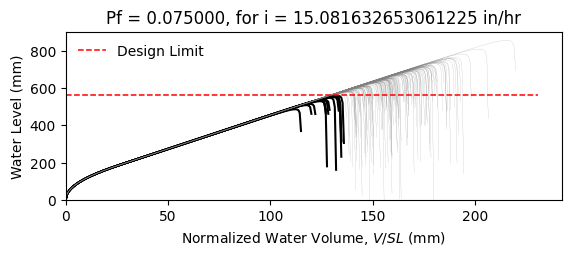

The table this chart was drawn from, first rows:
W14X26, L = 360.0 in, slope = 0.020833333333333332 in/in, dead load = 6.944444444444444e-05 kip/in…
zwlim AISC Appendix 2, zwlim DAMP, zwlim Proposed for ASCE 7, zwlim Neglect Ponding, dhnom Denver, dhnom New York, dhnom New Orleans, dh Denver, dh New York, dh New Orleans, dmax
18.05, 19.36, 16.26, 18.05, 1.298, 1.298, 1.298, 4.046, 4.046, 4.046, 27.64, Safe, 
18.05, 19.36, 16.26, 18.05, 1.298, 1.298, 1.298, 4.046, 4.046, 4.046, 24.01, Safe, 
18.05, 19.36, 16.26, 18.05, 1.298, 1.298, 1.298, 4.046, 4.046, 4.046, 22.98, Safe, 
18.05, 19.36, 16.26, 18.05, 1.298, 1.298, 1.298, 4.046, 4.046, 4.046, 27.11, Safe, 
18.05, 19.36, 16.26, 18.05, 1.298, 1.298, 1.298, 4.046, 4.046, 4.046, 22.84, Safe, 
18.05, 19.36, 16.26, 18.05, 1.298, 1.298, 1.298, 4.046, 4.046, 4.046, 33.74, Safe, 
18.05, 19.36, 16.26, 18.05, 1.298, 1.298, 1.298, 4.046, 4.046, 4.046, 25.41, Safe, 
18.05, 19.36, 16.26, 18.05, 1.298, 1.298, 1.298, 4.046, 4.046, 4.046, 22.98, Safe, 
18.05, 19.36, 16.26, 18.05, 1.298, 1.298, 1.298, 4.046, 4.046, 4.046, 26.53, Safe, 
18.05, 19.36, 16.26, 18.05, 1.298, 1.298, 1.298, 4.046, 4.046, 4.046, 24.92, Safe, 
18.05, 19.36, 16.26, 18.05, 1.298, 1.298, 1.298, 4.046, 4.046, 4.046, 22, Fail, 
18.05, 19.36, 16.26, 18.05, 1.298, 1.298, 1.298, 4.046, 4.046, 4.046, 21.17, Fail, 
18.05, 19.36, 16.26, 18.05, 1.298, 1.298, 1.298, 4.046, 4.046, 4.046, 26.69, Safe, 
18.05, 19.36, 16.26, 18.05, 1.298, 1.298, 1.298, 4.046, 4.046, 4.046, 23.49, Safe, 
18.05, 19.36, 16.26, 18.05, 1.298, 1.298, 1.298, 4.046, 4.046, 4.046, 27.33, Safe, 
18.05, 19.36, 16.26, 18.05, 1.298, 1.298, 1.298, 4.046, 4.046, 4.046, 24.73, Safe, 
18.05, 19.36, 16.26, 18.05, 1.298, 1.298, 1.298, 4.046, 4.046, 4.046, 25.59, Safe, 
18.05, 19.36, 16.26, 18.05, 1.298, 1.298, 1.298, 4.046, 4.046, 4.046, 27.99, Safe, 
18.05, 19.36, 16.26, 18.05, 1.298, 1.298, 1.298, 4.046, 4.046, 4.046, 22.83, Safe, 
18.05, 19.36, 16.26, 18.05, 1.298, 1.298, 1.298, 4.046, 4.046, 4.046, 23.99, Safe, 
18.05, 19.36, 16.26, 18.05, 1.298, 1.298, 1.298, 4.046, 4.046, 4.046, 22.79, Safe, 
18.05, 19.36, 16.26, 18.05, 1.298, 1.298, 1.298, 4.046, 4.046, 4.046, 27.08, Safe, 
18.05, 19.36, 16.26, 18.05, 1.298, 1.298, 1.298, 4.046, 4.046, 4.046, 28.38, Safe, 
18.05, 19.36, 16.26, 18.05, 1.298, 1.298, 1.298, 4.046, 4.046, 4.046, 25.04, Safe, 
18.05, 19.36, 16.26, 18.05, 1.298, 1.298, 1.298, 4.046, 4.046, 4.046, 23.84, Safe, 
18.05, 19.36, 16.26, 18.05, 1.298, 1.298, 1.298, 4.046, 4.046, 4.046, 20.99, Fail, 
18.05, 19.36, 16.26, 18.05, 1.298, 1.298, 1.298, 4.046, 4.046, 4.046, 26.37, Safe, 
18.05, 19.36, 16.26, 18.05, 1.298, 1.298, 1.298, 4.046, 4.046, 4.046, 26.14, Safe, 
18.05, 19.36, 16.26, 18.05, 1.298, 1.298, 1.298, 4.046, 4.046, 4.046, 22.96, Safe, 
18.05, 19.36, 16.26, 18.05, 1.298, 1.298, 1.298, 4.046, 4.046, 4.046, 29.2, Safe, 
18.05, 19.36, 16.26, 18.05, 1.298, 1.298, 1.298, 4.046, 4.046, 4.046, 25.39, Safe, 
18.05, 19.36, 16.26, 18.05, 1.298, 1.298, 1.298, 4.046, 4.046, 4.046, 26.48, Safe, 
18.05, 19.36, 16.26, 18.05, 1.298, 1.298, 1.298, 4.046, 4.046, 4.046, 23.69, Safe, 
18.05, 19.36, 16.26, 18.05, 1.298, 1.298, 1.298, 4.046, 4.046, 4.046, 28.24, Safe, 
18.05, 19.36, 16.26, 18.05, 1.298, 1.298, 1.298, 4.046, 4.046, 4.046, 26.86, Safe, 
18.05, 19.36, 16.26, 18.05, 1.298, 1.298, 1.298, 4.046, 4.046, 4.046, 22.87, Safe, 
18.05, 19.36, 16.26, 18.05, 1.298, 1.298, 1.298, 4.046, 4.046, 4.046, 26.04, Safe, 
18.05, 19.36, 16.26, 18.05, 1.298, 1.298, 1.298, 4.046, 4.046, 4.046, 26.38, Safe, 
18.05, 19.36, 16.26, 18.05, 1.298, 1.298, 1.298, 4.046, 4.046, 4.046, 27.48, Safe, 
18.05, 19.36, 16.26, 18.05, 1.298, 1.298, 1.298, 4.046, 4.046, 4.046, 22.25, Safe, 
18.05, 19.36, 16.26, 18.05, 1.298, 1.298, 1.298, 4.046, 4.046, 4.046, 28.01, Safe, 
18.05, 19.36, 16.26, 18.05, 1.298, 1.298, 1.298, 4.046, 4.046, 4.046, 23.65, Safe, 
18.05, 19.36, 16.26, 18.05, 1.298, 1.298, 1.298, 4.046, 4.046, 4.046, 24.95, Safe, 
18.05, 19.36, 16.26, 18.05, 1.298, 1.298, 1.298, 4.046, 4.046, 4.046, 24.22, Safe, 
18.05, 19.36, 16.26, 18.05, 1.298, 1.298, 1.298, 4.046, 4.046, 4.046, 27.81, Safe, 
18.05, 19.36, 16.26, 18.05, 1.298, 1.298, 1.298, 4.046, 4.046, 4.046, 21.58, Fail, 
18.05, 19.36, 16.26, 18.05, 1.298, 1.298, 1.298, 4.046, 4.046, 4.046, 25.32, Safe, 
18.05, 19.36, 16.26, 18.05, 1.298, 1.298, 1.298, 4.046, 4.046, 4.046, 23.75, Safe, 
18.05, 19.36, 16.26, 18.05, 1.298, 1.298, 1.298, 4.046, 4.046, 4.046, 25.41, Safe, 
18.05, 19.36, 16.26, 18.05, 1.298, 1.298, 1.298, 4.046, 4.046, 4.046, 23.15, Safe, 
18.05, 19.36, 16.26, 18.05, 1.298, 1.298, 1.298, 4.046, 4.046, 4.046, 27.16, Safe, 
18.05, 19.36, 16.26, 18.05, 1.298, 1.298, 1.298, 4.046, 4.046, 4.046, 20.27, Fail, 
18.05, 19.36, 16.26, 18.05, 1.298, 1.298, 1.298, 4.046, 4.046, 4.046, 25.48, Safe, 
18.05, 19.36, 16.26, 18.05, 1.298, 1.298, 1.298, 4.046, 4.046, 4.046, 23.66, Safe, 
18.05, 19.36, 16.26, 18.05, 1.298, 1.298, 1.298, 4.046, 4.046, 4.046, 28.95, Safe, 
18.05, 19.36, 16.26, 18.05, 1.298, 1.298, 1.298, 4.046, 4.046, 4.046, 23.64, Safe, 
18.05, 19.36, 16.26, 18.05, 1.298, 1.298, 1.298, 4.046, 4.046, 4.046, 24.93, Safe, 
18.05, 19.36, 16.26, 18.05, 1.298, 1.298, 1.298, 4.046, 4.046, 4.046, 23.55, Safe, 
18.05, 19.36, 16.26, 18.05, 1.298, 1.298, 1.298, 4.046, 4.046, 4.046, 21.15, Fail, 
... 142 more rows
